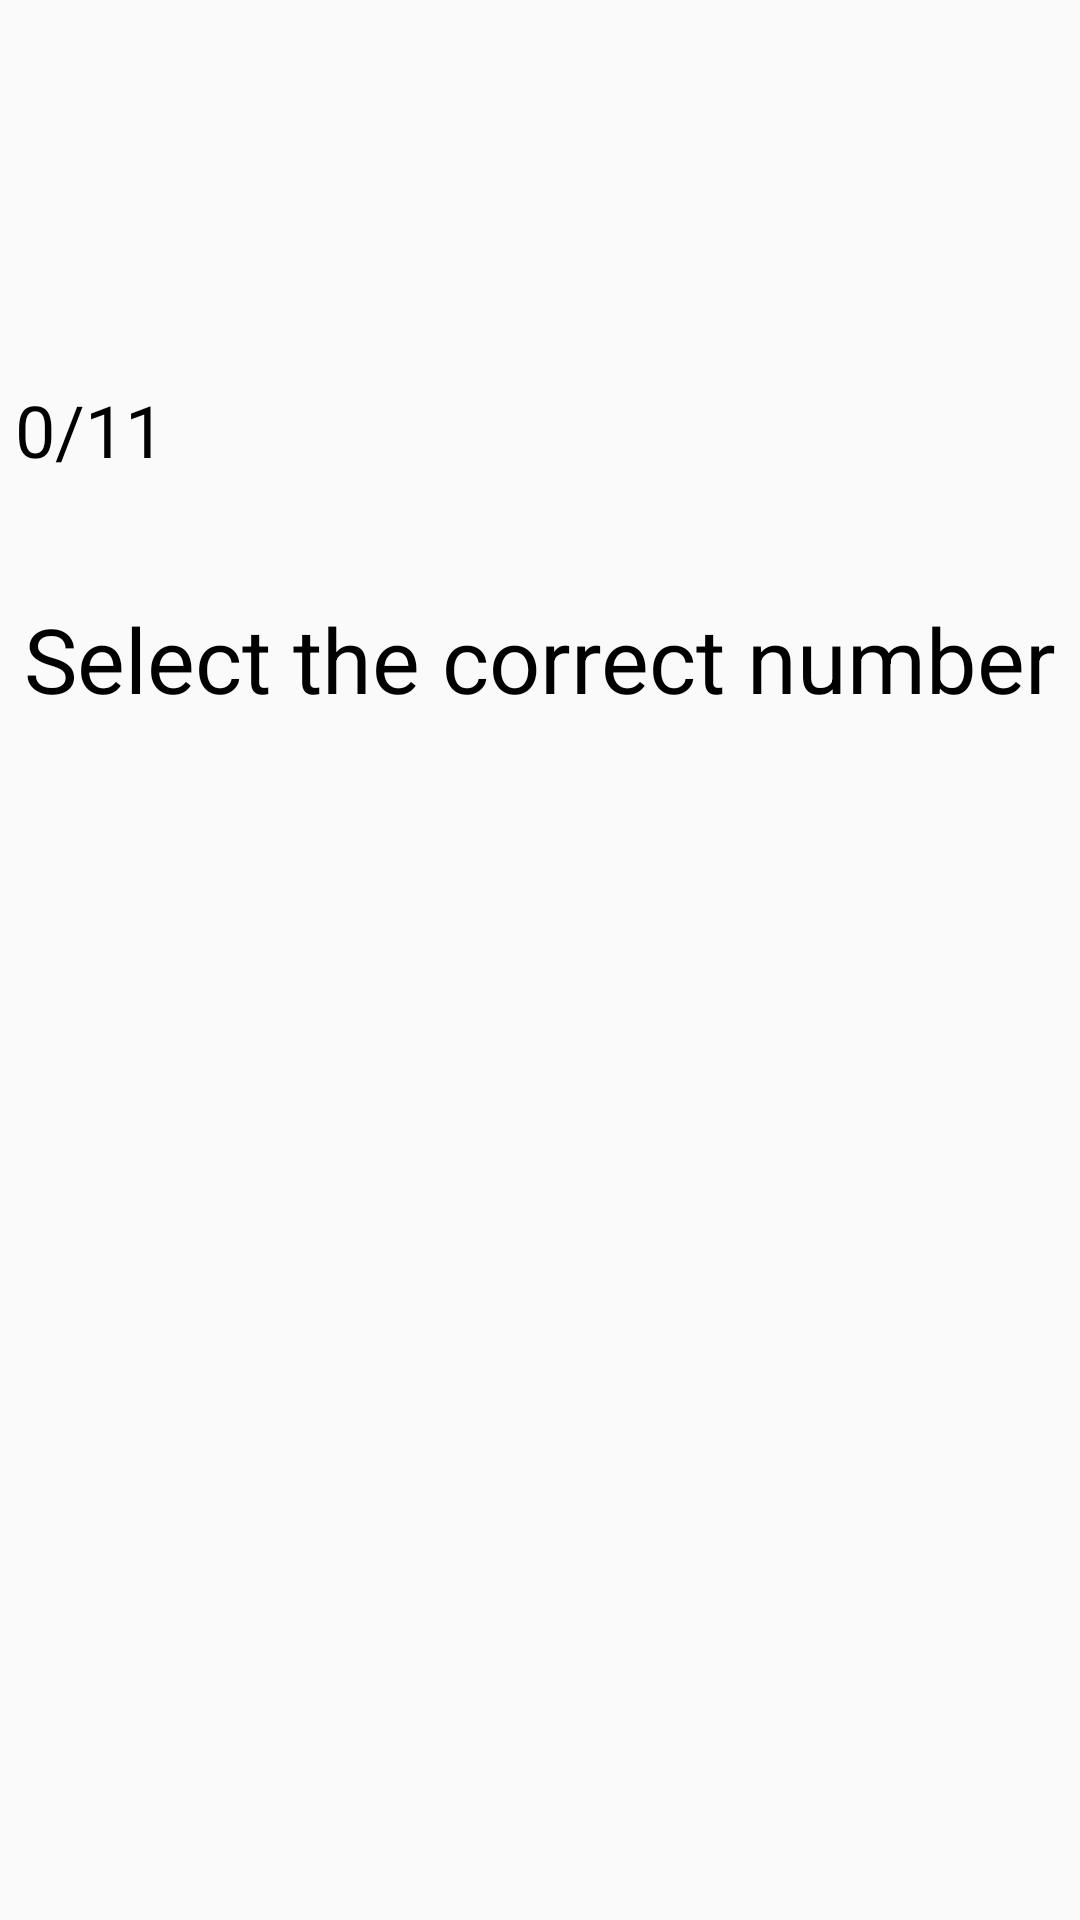

The Android layout XML behind this screen, and the referenced resources:
<!-- AndroidManifest.xml: application theme Theme.IshiharaTest -->
<!-- res/layout/activity_test.xml -->
<?xml version="1.0" encoding="utf-8"?>
<LinearLayout xmlns:android="http://schemas.android.com/apk/res/android"
    xmlns:tools="http://schemas.android.com/tools"
    android:layout_width="match_parent"
    android:layout_height="match_parent"
    android:orientation="vertical"
    android:background="@drawable/nicewallpaper4"
    android:gravity="center"
    tools:context=".Test">
    <LinearLayout
        android:layout_width="match_parent"
        android:layout_height="wrap_content"
        android:orientation="horizontal">
        <LinearLayout
            android:layout_width="wrap_content"
            android:layout_height="wrap_content"
            android:orientation="horizontal">
            <TextView
                android:layout_width="wrap_content"
                android:layout_height="wrap_content"
                android:id="@+id/points"
                android:layout_marginLeft="5dp"
                android:layout_marginRight="5dp"
                android:text="0/11"
                android:textSize="24sp"
                android:textColor="@color/black"
                android:layout_marginTop="5dp">
            </TextView>
        </LinearLayout>
    </LinearLayout>
    <ScrollView
        android:layout_width="match_parent"
        android:layout_height="wrap_content">
        <LinearLayout
            android:layout_width="match_parent"
            android:layout_height="match_parent"
            android:gravity="center"
            android:orientation="vertical">
            <TextView
                android:layout_width="match_parent"
                android:layout_height="wrap_content"
                android:layout_marginBottom="5dp"
                android:gravity="center"
                android:text="Select the correct number"
                android:textSize="30sp"
                android:textColor="@color/black"
                android:layout_marginTop="40dp">
            </TextView>
            <LinearLayout
                android:layout_width="match_parent"
                android:layout_height="wrap_content"
                android:gravity="center"
                android:layout_marginTop="15dp"
                android:orientation="vertical">
                <ImageView
                    android:layout_width="match_parent"
                    android:layout_height="wrap_content"
                    android:id="@+id/numberimage"
                    android:layout_margin="5dp">
                </ImageView>
                <Button
                    android:layout_width="match_parent"
                    android:layout_height="wrap_content"
                    android:id="@+id/btn1"
                    android:onClick="select"
                    android:textSize="32sp"
                    android:background="@drawable/options_btn"
                    android:layout_margin="2dp">
                </Button>
                <Button
                    android:layout_width="match_parent"
                    android:layout_height="wrap_content"
                    android:id="@+id/btn2"
                    android:onClick="select"
                    android:textSize="32sp"
                    android:background="@drawable/options_btn"
                    android:layout_margin="2dp">
                </Button>
                <Button
                    android:layout_width="match_parent"
                    android:layout_height="wrap_content"
                    android:id="@+id/btn3"
                    android:onClick="select"
                    android:textSize="32sp"
                    android:background="@drawable/options_btn"
                    android:layout_margin="2dp">
                </Button>
                <Button
                    android:layout_width="match_parent"
                    android:layout_height="wrap_content"
                    android:id="@+id/btn4"
                    android:onClick="select"
                    android:textSize="32sp"
                    android:background="@drawable/options_btn"
                    android:layout_margin="2dp">
                </Button>
            </LinearLayout>
            <View
                android:layout_width="0dp"
                android:layout_height="0dp"
                android:layout_marginBottom="40dp">
            </View>
        </LinearLayout>
    </ScrollView>
</LinearLayout>
<!-- resources referenced by this layout -->
<resources>
  <color name="black">#FF000000</color>
  <style name="Theme.IshiharaTest" parent="Theme.AppCompat.Light.NoActionBar">
          
          <item name="colorPrimary">@color/purple_500</item>
          <item name="colorPrimaryVariant">@color/purple_700</item>
          <item name="colorOnPrimary">@color/white</item>
          
          <item name="colorSecondary">@color/teal_200</item>
          <item name="colorSecondaryVariant">@color/teal_700</item>
          <item name="colorOnSecondary">@color/black</item>
          
          <item name="android:statusBarColor" tools:targetApi="l">?attr/colorPrimaryVariant</item>
          
      </style>
  <color name="purple_500">#FF6200EE</color>
  <color name="purple_700">#FF3700B3</color>
  <color name="white">#FFFFFFFF</color>
  <color name="teal_200">#FF03DAC5</color>
  <color name="teal_700">#FF018786</color>
</resources>
